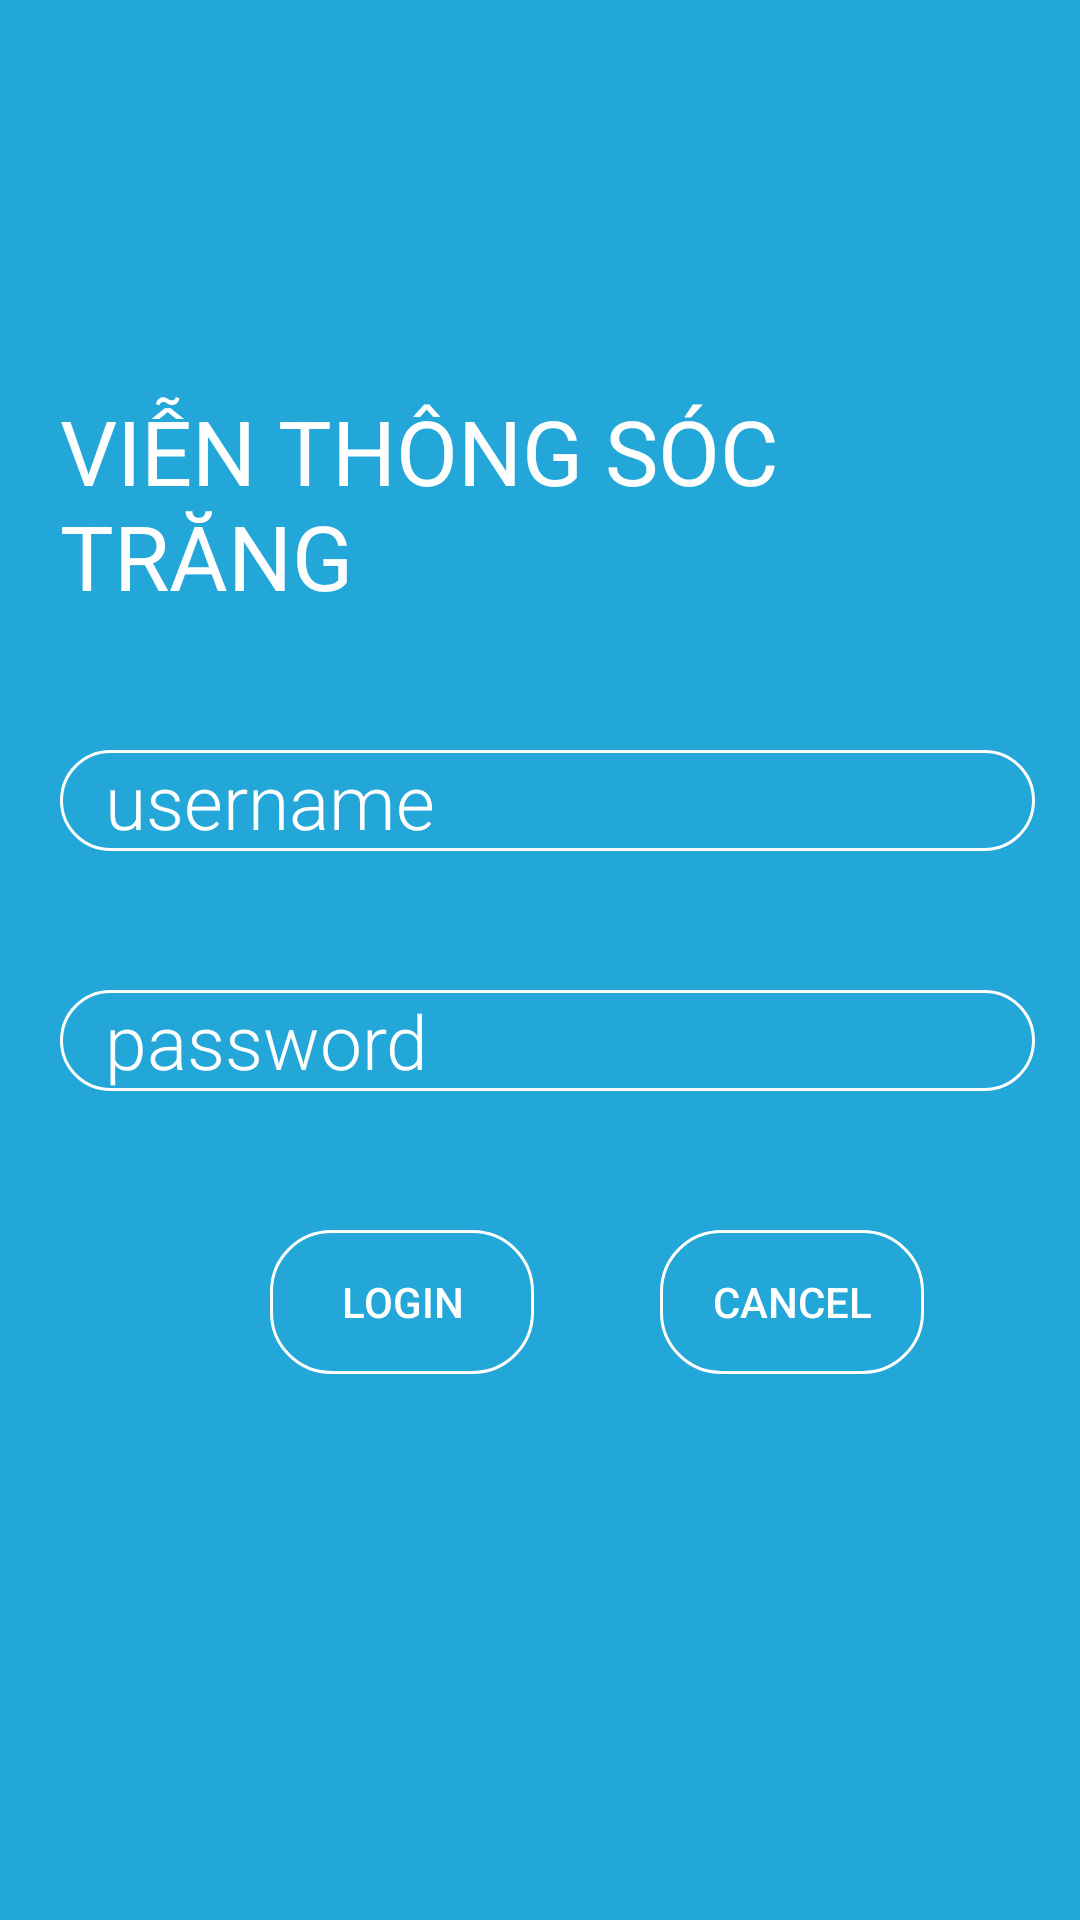

Write the Android layout XML for this screen, with the resource values it uses.
<!-- AndroidManifest.xml: application theme AppTheme -->
<!-- res/layout/activity_main.xml -->
<?xml version="1.0" encoding="utf-8"?>
<RelativeLayout
    xmlns:android="http://schemas.android.com/apk/res/android"
    xmlns:app="http://schemas.android.com/apk/res-auto"
    xmlns:tools="http://schemas.android.com/tools"
    android:layout_width="match_parent"
    android:layout_height="match_parent"
    android:background="@color/Blue"
    tools:context=".MainActivity">

    <RelativeLayout
        android:layout_width="match_parent"
        android:layout_height="match_parent">

            <TextView
                android:id="@+id/vtst"
                android:layout_width="wrap_content"
                android:layout_height="wrap_content"
                android:layout_marginLeft="20dp"
                android:layout_marginTop="130dp"
                android:text="VIỄN THÔNG SÓC TRĂNG"
                android:textColor="@color/white"
                android:textSize="30dp" />



            <LinearLayout
                android:layout_width="match_parent"
                android:layout_height="wrap_content"
                android:orientation="vertical">

            </LinearLayout>

            <EditText
                android:id="@+id/edituser"
                android:layout_width="match_parent"
                android:layout_height="wrap_content"
                android:layout_marginLeft="20dp"
                android:layout_marginTop="250dp"
                android:layout_marginRight="15dp"
                android:hint="username"
                android:textColorHint="@color/white"
                android:background="@drawable/btn_bg"
                android:fontFamily="sans-serif-light"
                android:paddingLeft="15dp"
                android:paddingRight="15dp"
                android:textColor="@color/white"
                android:textSize="25dp" />

            <EditText
                android:id="@+id/edittextpass"
                android:layout_width="match_parent"
                android:layout_height="wrap_content"
                android:layout_marginLeft="20dp"
                android:layout_marginTop="330dp"
                android:layout_marginRight="15dp"
                android:hint="password"
                android:textColorHint="@color/white"
                android:background="@drawable/btn_bg"
                android:fontFamily="sans-serif-light"
                android:inputType="textPassword"
                android:paddingLeft="15dp"
                android:paddingRight="15dp"
                android:textColor="@color/white"
                android:textSize="25dp" />
        </RelativeLayout>

        <Button
            android:id="@+id/btnlogin"
            android:layout_width="wrap_content"
            android:layout_height="wrap_content"
            android:layout_marginLeft="90dp"
            android:layout_marginTop="410dp"
            android:background="@drawable/btn_bg"
            android:text="Login"
            android:textColor="@color/white" />

        <Button
            android:id="@+id/btncancel"
            android:layout_width="wrap_content"
            android:layout_height="wrap_content"
            android:layout_marginLeft="220dp"
            android:layout_marginTop="410dp"
            android:background="@drawable/btn_bg"
            android:text="Cancel"
            android:textColor="@color/white">
        </Button>
    </RelativeLayout>
<!-- resources referenced by this layout -->
<resources>
  <color name="Blue">#23A7D8</color>
  <color name="white">#FFFFFF</color>
  <!-- drawable btn_bg (drawable) -->
  <shape xmlns:android="http://schemas.android.com/apk/res/android"
      android:shape="rectangle">
      <corners
          android:bottomLeftRadius="20dp"
          android:bottomRightRadius="20dp"
          android:topLeftRadius="20dp"
          android:topRightRadius="20dp"
          />
      <stroke
          android:width="1dp"
          android:color="@color/white"
  
  
          />
  </shape>
  <style name="AppTheme" parent="Theme.AppCompat.Light.NoActionBar">
              <item name="colorPrimary">@color/Blue</item>
              <item name="colorPrimaryDark">@color/colorPrimaryDark</item>
              <item name="colorAccent">@color/colorAccent</item>
  
  
      </style>
  <color name="colorPrimaryDark">#23A7D8</color>
  <color name="colorAccent">#FFFFFF</color>
</resources>
